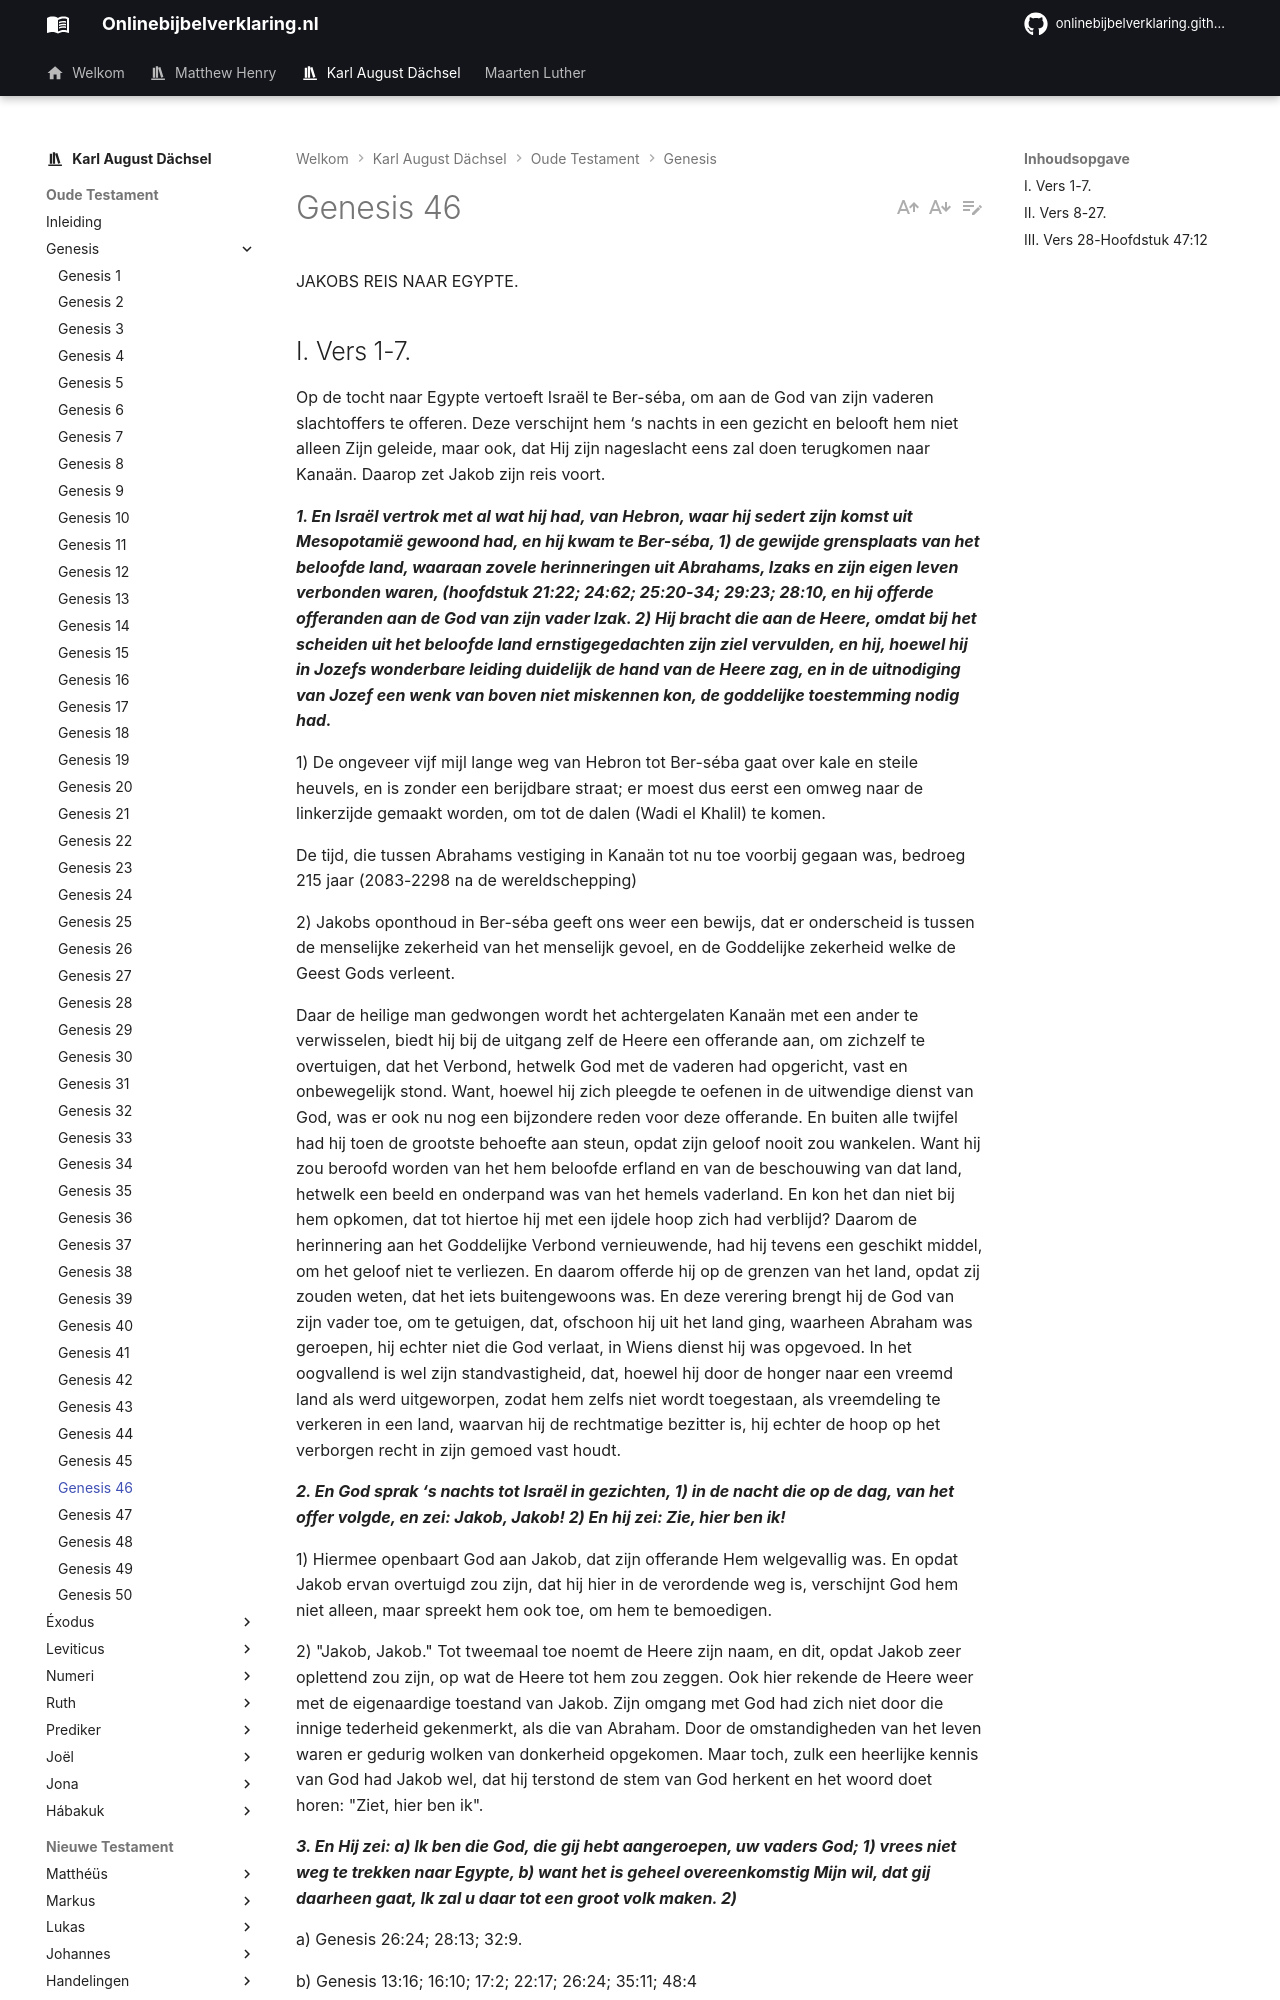

repository: onlinebijbelverklaring/onlinebijbelverklaring.github.io · page: karlaugustdachsel/Genesis/Genesis46/index.html · generator: mkdocs

JAKOBS REIS NAAR EGYPTE.

## I. Vers 1-7. 
Op de tocht naar Egypte vertoeft Israël te Ber-séba, om aan de God van zijn vaderen slachtoffers te offeren. Deze verschijnt hem ‘s nachts in een gezicht en belooft hem niet alleen Zijn geleide, maar ook, dat Hij zijn nageslacht eens zal doen terugkomen naar Kanaän. Daarop zet Jakob zijn reis voort.

***1. En Israël vertrok met al wat hij had, van Hebron, waar hij sedert zijn komst uit Mesopotamië gewoond had, en hij kwam te Ber-séba, 1) de gewijde grensplaats van het beloofde land, waaraan zovele herinneringen uit Abrahams, Izaks en zijn eigen leven verbonden waren, (hoofdstuk 21:22; 24:62; 25:20-34; 29:23; 28:10, en hij offerde offeranden aan de God van zijn vader Izak. 2) Hij bracht die aan de Heere, omdat bij het scheiden uit het beloofde land ernstigegedachten zijn ziel vervulden, en hij, hoewel hij in Jozefs wonderbare leiding duidelijk de hand van de Heere zag, en in de uitnodiging van Jozef een wenk van boven niet miskennen kon, de goddelijke toestemming nodig had.***

1) De ongeveer vijf mijl lange weg van Hebron tot Ber-séba gaat over kale en steile heuvels, en is zonder een berijdbare straat; er moest dus eerst een omweg naar de linkerzijde gemaakt worden, om tot de dalen (Wadi el Khalil) te komen.

De tijd, die tussen Abrahams vestiging in Kanaän tot nu toe voorbij gegaan was, bedroeg 215 jaar (2083-2298 na de wereldschepping)

2) Jakobs oponthoud in Ber-séba geeft ons weer een bewijs, dat er onderscheid is tussen de menselijke zekerheid van het menselijk gevoel, en de Goddelijke zekerheid welke de Geest Gods verleent.

Daar de heilige man gedwongen wordt het achtergelaten Kanaän met een ander te verwisselen, biedt hij bij de uitgang zelf de Heere een offerande aan, om zichzelf te overtuigen, dat het Verbond, hetwelk God met de vaderen had opgericht, vast en onbewegelijk stond. Want, hoewel hij zich pleegde te oefenen in de uitwendige dienst van God, was er ook nu nog een bijzondere reden voor deze offerande. En buiten alle twijfel had hij toen de grootste behoefte aan steun, opdat zijn geloof nooit zou wankelen. Want hij zou beroofd worden van het hem beloofde erfland en van de beschouwing van dat land, hetwelk een beeld en onderpand was van het hemels vaderland. En kon het dan niet bij hem opkomen, dat tot hiertoe hij met een ijdele hoop zich had verblijd? Daarom de herinnering aan het Goddelijke Verbond vernieuwende, had hij tevens een geschikt middel, om het geloof niet te verliezen. En daarom offerde hij op de grenzen van het land, opdat zij zouden weten, dat het iets buitengewoons was. En deze verering brengt hij de God van zijn vader toe, om te getuigen, dat, ofschoon hij uit het land ging, waarheen Abraham was geroepen, hij echter niet die God verlaat, in Wiens dienst hij was opgevoed. In het oogvallend is wel zijn standvastigheid, dat, hoewel hij door de honger naar een vreemd land als werd uitgeworpen, zodat hem zelfs niet wordt toegestaan, als vreemdeling te verkeren in een land, waarvan hij de rechtmatige bezitter is, hij echter de hoop op het verborgen recht in zijn gemoed vast houdt.

***2. En God sprak ‘s nachts tot Israël in gezichten, 1) in de nacht die op de dag, van het offer volgde, en zei: Jakob, Jakob! 2) En hij zei: Zie, hier ben ik!***

1) Hiermee openbaart God aan Jakob, dat zijn offerande Hem welgevallig was. En opdat Jakob ervan overtuigd zou zijn, dat hij hier in de verordende weg is, verschijnt God hem niet alleen, maar spreekt hem ook toe, om hem te bemoedigen.

2) "Jakob, Jakob." Tot tweemaal toe noemt de Heere zijn naam, en dit, opdat Jakob zeer oplettend zou zijn, op wat de Heere tot hem zou zeggen. Ook hier rekende de Heere weer met de eigenaardige toestand van Jakob. Zijn omgang met God had zich niet door die innige tederheid gekenmerkt, als die van Abraham. Door de omstandigheden van het leven waren er gedurig wolken van donkerheid opgekomen. Maar toch, zulk een heerlijke kennis van God had Jakob wel, dat hij terstond de stem van God herkent en het woord doet horen: "Ziet, hier ben ik".

***3. En Hij zei: a) Ik ben die God, die gij hebt aangeroepen, uw vaders God; 1) vrees niet weg te trekken naar Egypte, b) want het is geheel overeenkomstig Mijn wil, dat gij daarheen gaat, Ik zal u daar tot een groot volk maken. 2)***

a) Genesis 26:24; 28:13; 32:9.

b) Genesis 13:16; 16:10; 17:2; 22:17; 26:24; 35:11; 48:4
